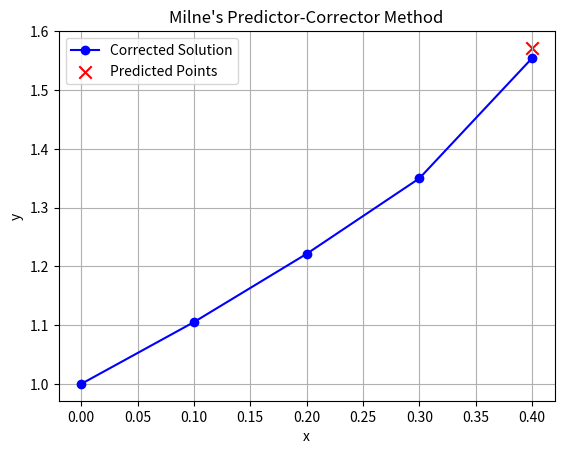

Python code for this plot:
import matplotlib.pyplot as plt

# Function dy/dx
def f(x, y):
    return x + y  # Example: dy/dx = x + y

# Milne's Predictor-Corrector Method
def milne_method(x_values, y_values, h, x_to_find):
    predicted_points = []
    corrected_points = []

    while x_values[-1] < x_to_find:
        y_pred = y_values[-4] + (4 * h / 3) * (2*f(x_values[-3], y_values[-3]) 
                                               - f(x_values[-2], y_values[-2]) 
                                               + 2*f(x_values[-1], y_values[-1]))
        x_next = x_values[-1] + h
        predicted_points.append((x_next, y_pred))

        y_corr = y_values[-2] + (h / 3) * (f(x_values[-2], y_values[-2]) 
                                           + 4*f(x_values[-1], y_values[-1]) 
                                           + f(x_next, y_pred))
        corrected_points.append((x_next, y_corr))

        x_values.append(x_next)
        y_values.append(y_corr)

        print(f"x = {x_next:.4f}, Predicted y = {y_pred:.6f}, Corrected y = {y_corr:.6f}")

    return x_values, y_values, predicted_points, corrected_points

if __name__ == "__main__":
    x_values = [0, 0.1, 0.2, 0.3]
    y_values = [1, 1.1052, 1.2214, 1.3499]
    h = 0.1
    x_to_find = 0.4

    x_vals, y_vals, preds, corrs = milne_method(x_values, y_values, h, x_to_find)

    plt.plot(x_vals, y_vals, 'b-o', label='Corrected Solution', markersize=6)

    x_pred, y_pred = zip(*preds)
    plt.scatter(x_pred, y_pred, color='red', marker='x', s=80, label='Predicted Points')

    plt.xlabel('x')
    plt.ylabel('y')
    plt.title("Milne's Predictor-Corrector Method")
    plt.legend()
    plt.grid(True)
    plt.show()
